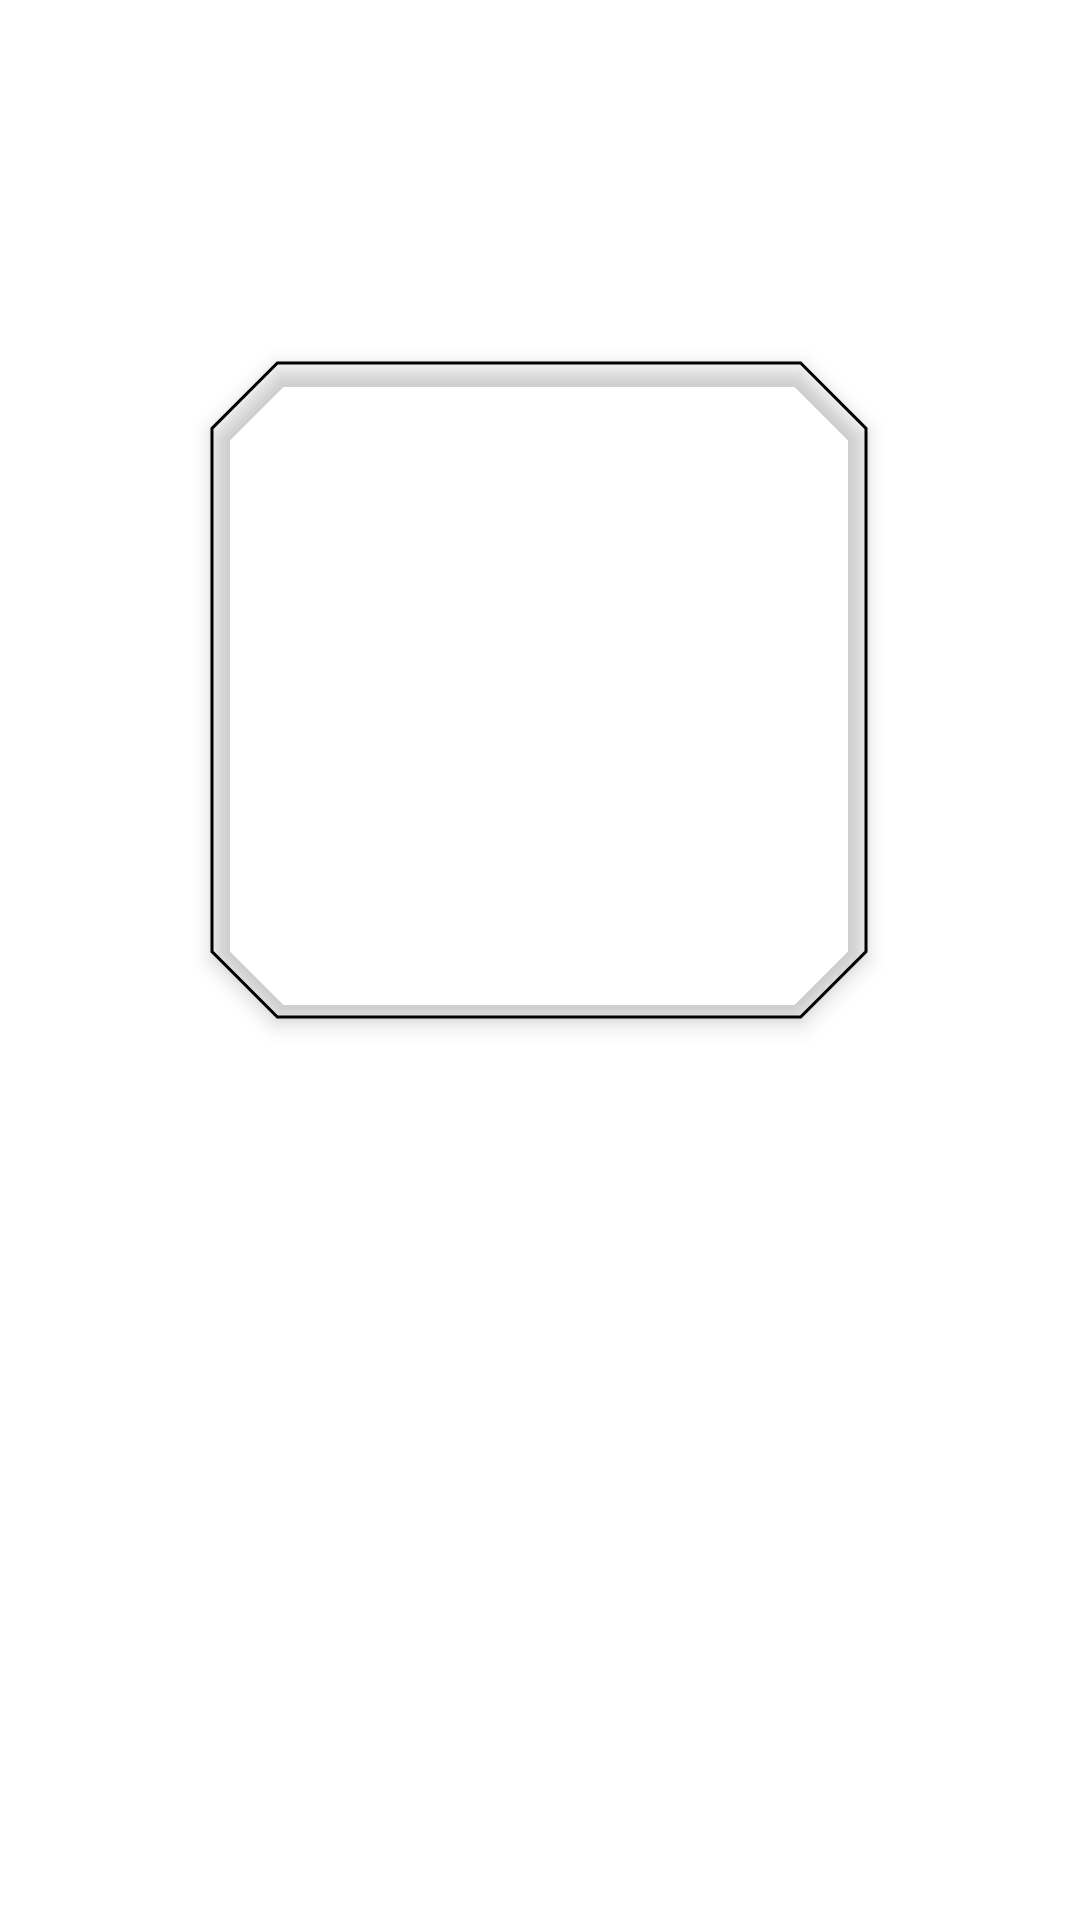

Produce the Android XML layout that renders to this screen, including the resource entries it uses.
<!-- AndroidManifest.xml: application theme Theme.SimpleMorty -->
<!-- res/layout/fragment_character_detail1.xml -->
<?xml version="1.0" encoding="utf-8"?>
<androidx.constraintlayout.widget.ConstraintLayout xmlns:android="http://schemas.android.com/apk/res/android"
    xmlns:app="http://schemas.android.com/apk/res-auto"
    xmlns:tools="http://schemas.android.com/tools"
    android:layout_width="match_parent"
    android:layout_height="match_parent"
    android:orientation="vertical">

    <androidx.appcompat.widget.AppCompatTextView
        android:id="@+id/nameTextView"
        android:layout_width="0dp"
        android:layout_height="wrap_content"
        android:layout_margin="16dp"
        android:textColor="?attr/colorOnBackground"
        android:textSize="28sp"
        android:textStyle="bold"
        app:layout_constraintEnd_toStartOf="@id/genderImageView"
        app:layout_constraintStart_toStartOf="parent"
        app:layout_constraintTop_toTopOf="parent"
        tools:text="Morty Smith" />

    <androidx.appcompat.widget.AppCompatTextView
        android:id="@+id/aliveTextView"
        android:layout_width="wrap_content"
        android:layout_height="wrap_content"
        android:textColor="?attr/colorOnBackground"
        android:textSize="16sp"
        android:textStyle="italic"
        app:layout_constraintStart_toStartOf="@id/nameTextView"
        app:layout_constraintTop_toBottomOf="@id/nameTextView"
        tools:text="Alive" />

    <androidx.appcompat.widget.AppCompatImageView
        android:id="@+id/genderImageView"
        android:layout_width="36dp"
        android:layout_height="36dp"
        android:layout_marginEnd="16dp"
        app:layout_constraintEnd_toEndOf="parent"
        app:layout_constraintTop_toTopOf="@id/nameTextView"
        app:tint="?colorOnSurface" />


    <com.google.android.material.imageview.ShapeableImageView
        android:id="@+id/headerImageView"
        android:layout_width="220dp"
        android:layout_height="220dp"
        android:layout_marginTop="120dp"
        android:elevation="4dp"
        android:padding="1dp"
        android:scaleType="centerCrop"
        app:layout_constraintEnd_toEndOf="parent"
        app:layout_constraintHorizontal_bias="0.497"
        app:layout_constraintStart_toStartOf="parent"
        app:layout_constraintTop_toTopOf="parent"
        app:shapeAppearanceOverlay="@style/ShapeAppearanceOverlay.SimpleMorty"
        app:strokeColor="?colorOnSurface"
        app:strokeWidth="1dp"
        tools:src="@tools:sample/backgrounds/scenic[7]" />


    <TextView
        android:id="@+id/originText"
        android:layout_width="wrap_content"
        android:layout_height="wrap_content"
        android:layout_marginTop="28dp"
        android:textColor="?attr/colorOnBackground"
        android:textSize="24sp"
        android:textStyle="italic"
        app:layout_constraintEnd_toEndOf="parent"
        app:layout_constraintHorizontal_bias="0.142"
        app:layout_constraintStart_toStartOf="parent"
        app:layout_constraintTop_toBottomOf="@+id/headerImageView"
        tools:text="Origin" />

    <TextView
        android:id="@+id/originTextDes"
        android:layout_width="wrap_content"
        android:layout_height="wrap_content"
        android:textColor="?attr/colorOnBackground"
        android:textSize="18sp"
        app:layout_constraintEnd_toEndOf="parent"
        app:layout_constraintHorizontal_bias="0.135"
        app:layout_constraintStart_toStartOf="parent"
        app:layout_constraintTop_toBottomOf="@+id/originText"
        tools:text="Earth" />

    <TextView
        android:id="@+id/speciesText"
        android:layout_width="wrap_content"
        android:layout_height="wrap_content"
        android:layout_marginTop="24dp"
        android:textColor="?attr/colorOnBackground"
        android:textSize="24sp"
        android:textStyle="italic"
        app:layout_constraintEnd_toEndOf="parent"
        app:layout_constraintHorizontal_bias="0.151"
        app:layout_constraintStart_toStartOf="parent"
        app:layout_constraintTop_toBottomOf="@+id/originTextDes"
        tools:text="Species" />

    <TextView
        android:id="@+id/speciesTextDes"
        android:layout_width="wrap_content"
        android:layout_height="wrap_content"
        android:textColor="?attr/colorOnBackground"
        android:textSize="18sp"
        app:layout_constraintEnd_toEndOf="parent"
        app:layout_constraintHorizontal_bias="0.141"
        app:layout_constraintStart_toStartOf="parent"
        app:layout_constraintTop_toBottomOf="@+id/speciesText"
        tools:text="Human" />


    <TextView
        android:id="@+id/genderText"
        android:layout_width="wrap_content"
        android:layout_height="wrap_content"
        android:layout_marginTop="24dp"
        android:textColor="?attr/colorOnBackground"
        android:textSize="24sp"
        android:textStyle="italic"
        app:layout_constraintEnd_toEndOf="parent"
        app:layout_constraintHorizontal_bias="0.148"
        app:layout_constraintStart_toStartOf="parent"
        app:layout_constraintTop_toBottomOf="@+id/speciesTextDes"
        tools:text="Gender" />

    <TextView
        android:id="@+id/genderTextDes"
        android:layout_width="wrap_content"
        android:layout_height="wrap_content"
        android:textColor="?attr/colorOnBackground"
        android:textSize="18sp"
        app:layout_constraintBottom_toBottomOf="parent"
        app:layout_constraintEnd_toEndOf="parent"
        app:layout_constraintHorizontal_bias="0.134"
        app:layout_constraintStart_toStartOf="parent"
        app:layout_constraintTop_toBottomOf="@+id/genderText"
        app:layout_constraintVertical_bias="0.0"
        tools:text="Male" />


</androidx.constraintlayout.widget.ConstraintLayout>
<!-- resources referenced by this layout -->
<resources>
  <style name="ShapeAppearanceOverlay.SimpleMorty" parent="">
          <item name="cornerSize">10%</item>
          <item name="cornerFamily">cut</item>
          
          
      </style>
  <style name="Theme.SimpleMorty" parent="Theme.MaterialComponents.DayNight.DarkActionBar">
          
          <item name="colorPrimary">@color/purple_500</item>
          <item name="colorPrimaryVariant">@color/purple_700</item>
          <item name="colorOnPrimary">@color/white</item>
          
          <item name="colorSecondary">@color/teal_200</item>
          <item name="colorSecondaryVariant">@color/teal_700</item>
          <item name="colorOnSecondary">@color/black</item>
          
          <item name="android:statusBarColor" tools:targetApi="l">?attr/colorPrimaryVariant</item>
          
      </style>
  <!-- not gathered from this repository: default colours our renderer supplied (Android Studio template values) -->
  <color name="purple_500">#FF6200EE</color>
  <color name="purple_700">#FF3700B3</color>
  <color name="teal_200">#FF03DAC5</color>
  <color name="teal_700">#FF018786</color>
  <color name="black">#FF000000</color>
  <color name="white">#FFFFFFFF</color>
</resources>
